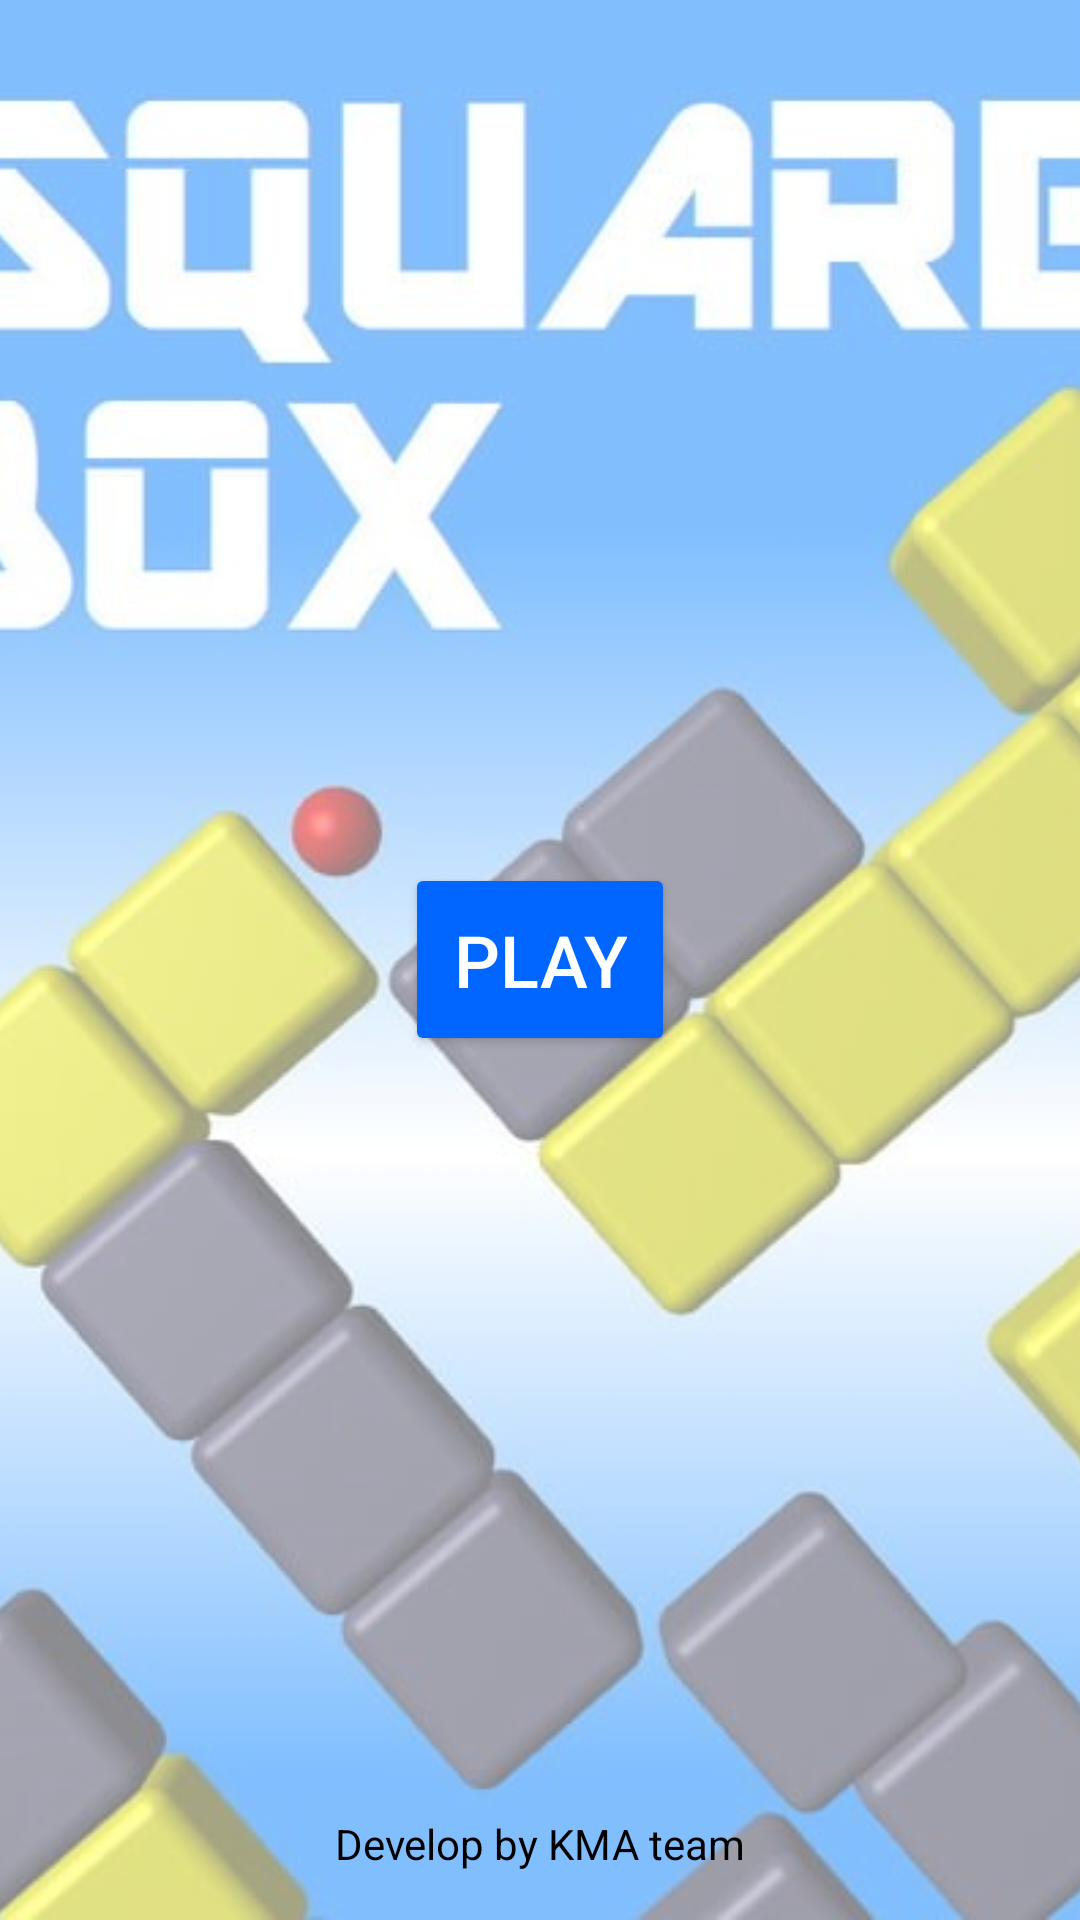

The Android layout XML behind this screen, and the referenced resources:
<!-- AndroidManifest.xml: activity theme Theme.SimpleGameDemo -->
<!-- res/layout/activity_main.xml -->
<?xml version="1.0" encoding="utf-8"?>
<RelativeLayout xmlns:android="http://schemas.android.com/apk/res/android"
    android:layout_width="match_parent"
    android:layout_height="match_parent"
    android:background="#FFFFFF">  

    <ImageView
        android:id="@+id/bg_image"
        android:layout_width="match_parent"
        android:layout_height="match_parent"
        android:alpha="0.5"
        android:scaleType="centerCrop"
        android:src="@drawable/boxwallpaper" />

    <Button
        android:id="@+id/play_button"
        android:layout_width="wrap_content"
        android:layout_height="wrap_content"
        android:text="Play"
        android:textSize="24sp"
        android:textColor="@color/white"
        android:padding="16dp"
        android:backgroundTint="#0066FF"
    android:layout_centerInParent="true" />

    <TextView
        android:id="@+id/copyright_text"
        android:layout_width="wrap_content"
        android:layout_height="wrap_content"
        android:text="Develop by KMA team"
        android:textSize="14sp"
        android:textColor="#000000"
        android:layout_alignParentBottom="true"
        android:layout_centerHorizontal="true"
        android:layout_marginBottom="16dp" />

</RelativeLayout>
<!-- resources referenced by this layout -->
<resources>
  <!-- drawable boxwallpaper: jpg bitmap (drawable, 41986 bytes) -->
  <style name="Theme.SimpleGameDemo" parent="Theme.AppCompat.Light.NoActionBar">
  
          <item name="android:windowNoTitle">true</item>
          <item name="android:windowFullscreen">true</item>
          <item name="colorPrimary">@android:color/white</item>
          <item name="colorPrimaryDark">@android:color/black</item>
      </style>
  <!-- not gathered from this repository: default colours our renderer supplied (Android Studio template values) -->
  <color name="white">#FFFFFFFF</color>
</resources>
